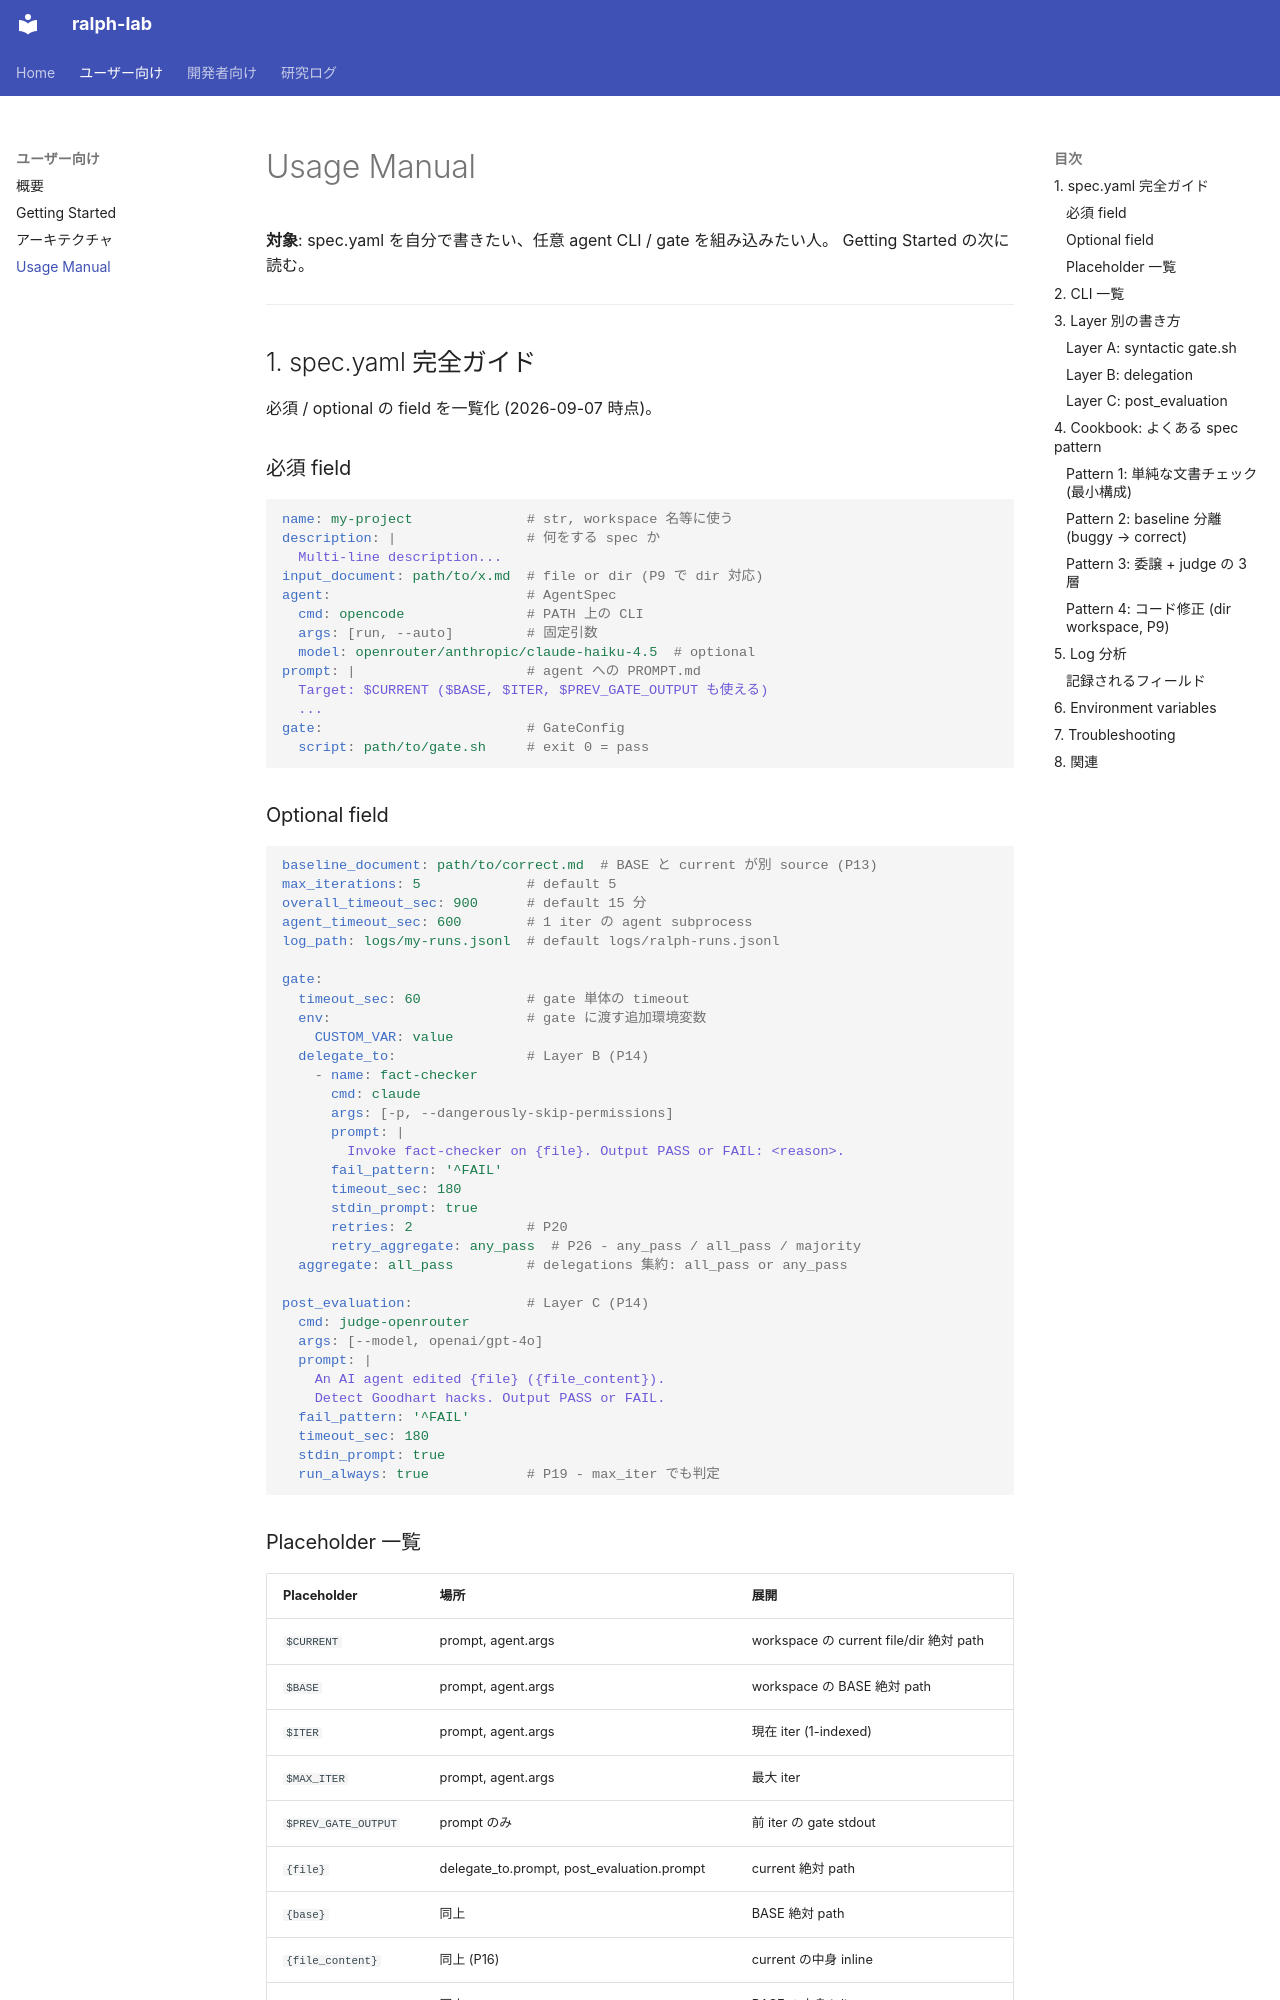

repository: dobachi/ralph-lab · page: usage-manual.html · generator: mkdocs

# Usage Manual

**対象**: spec.yaml を自分で書きたい、任意 agent CLI / gate を組み込みたい人。
Getting Started の次に読む。

---

## 1. spec.yaml 完全ガイド

必須 / optional の field を一覧化 (2026-09-07 時点)。

### 必須 field

```yaml
name: my-project              # str, workspace 名等に使う
description: |                # 何をする spec か
  Multi-line description...
input_document: path/to/x.md  # file or dir (P9 で dir 対応)
agent:                        # AgentSpec
  cmd: opencode               # PATH 上の CLI
  args: [run, --auto]         # 固定引数
  model: openrouter/anthropic/claude-haiku-4.5  # optional
prompt: |                     # agent への PROMPT.md
  Target: $CURRENT ($BASE, $ITER, $PREV_GATE_OUTPUT も使える)
  ...
gate:                         # GateConfig
  script: path/to/gate.sh     # exit 0 = pass
```

### Optional field

```yaml
baseline_document: path/to/correct.md  # BASE と current が別 source (P13)
max_iterations: 5             # default 5
overall_timeout_sec: 900      # default 15 分
agent_timeout_sec: 600        # 1 iter の agent subprocess
log_path: logs/my-runs.jsonl  # default logs/ralph-runs.jsonl

gate:
  timeout_sec: 60             # gate 単体の timeout
  env:                        # gate に渡す追加環境変数
    CUSTOM_VAR: value
  delegate_to:                # Layer B (P14)
    - name: fact-checker
      cmd: claude
      args: [-p, --dangerously-skip-permissions]
      prompt: |
        Invoke fact-checker on {file}. Output PASS or FAIL: <reason>.
      fail_pattern: '^FAIL'
      timeout_sec: 180
      stdin_prompt: true
      retries: 2              # P20
      retry_aggregate: any_pass  # P26 - any_pass / all_pass / majority
  aggregate: all_pass         # delegations 集約: all_pass or any_pass

post_evaluation:              # Layer C (P14)
  cmd: judge-openrouter
  args: [--model, openai/gpt-4o]
  prompt: |
    An AI agent edited {file} ({file_content}).
    Detect Goodhart hacks. Output PASS or FAIL.
  fail_pattern: '^FAIL'
  timeout_sec: 180
  stdin_prompt: true
  run_always: true            # P19 - max_iter でも判定
```
